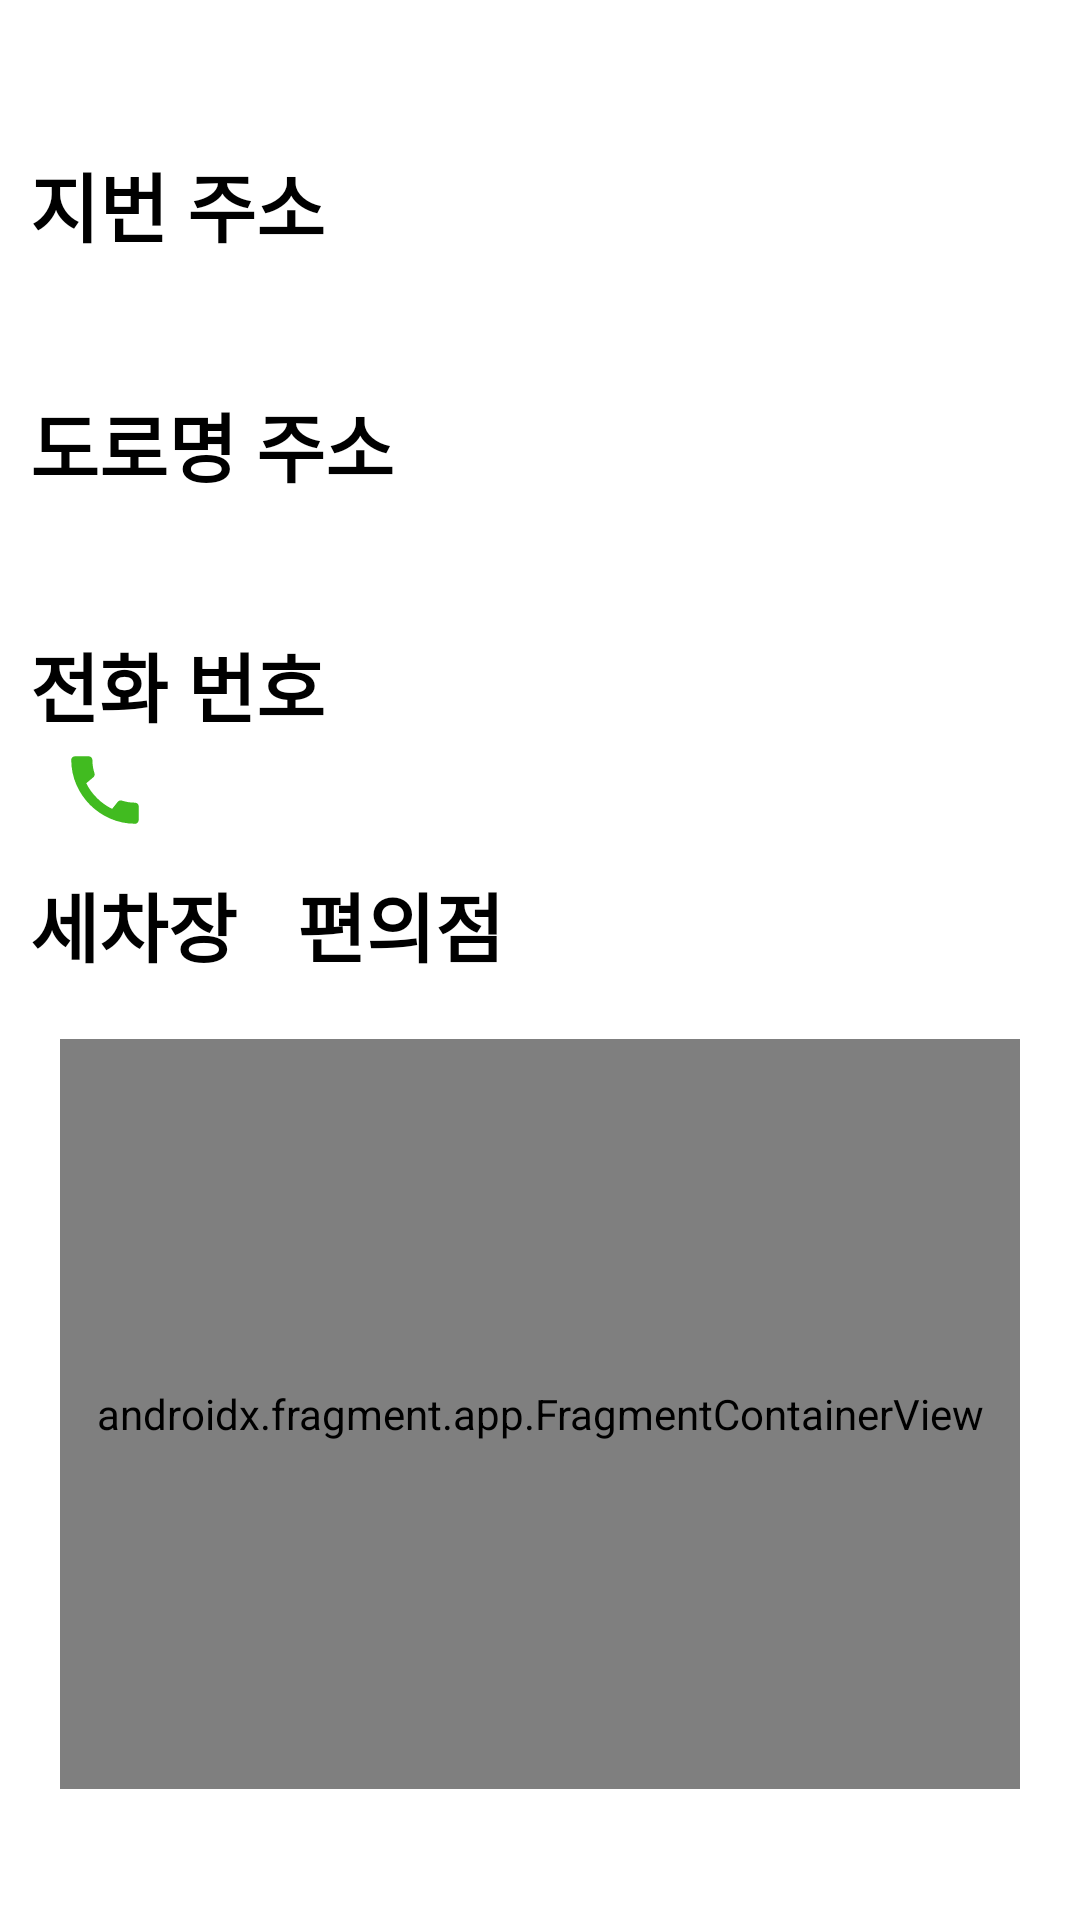

The Android layout XML behind this screen, and the referenced resources:
<!-- AndroidManifest.xml: application theme Theme.AppCompat.NoActionBar -->
<!-- res/layout/activity_intel.xml -->
<?xml version="1.0" encoding="utf-8"?>
<layout xmlns:android="http://schemas.android.com/apk/res/android"
    xmlns:app="http://schemas.android.com/apk/res-auto"
    xmlns:tools="http://schemas.android.com/tools">

    <data>

    </data>

    <androidx.constraintlayout.widget.ConstraintLayout
        android:layout_width="match_parent"
        android:layout_height="match_parent"
        android:background="@color/white"
        tools:context=".presentation.gasdetailinfo.OilDetailActivity">


        <ImageView
            android:id="@+id/gasImg"
            android:layout_width="wrap_content"
            android:layout_height="wrap_content"
            android:padding="20dp"
            android:src="@drawable/gas"
            app:layout_constraintEnd_toEndOf="parent"
            app:layout_constraintStart_toStartOf="parent"
            app:layout_constraintTop_toTopOf="parent" />


        <TextView
            android:id="@+id/lotAddress_text"
            android:layout_width="wrap_content"
            android:layout_height="wrap_content"
            android:layout_marginStart="10dp"
            android:layout_marginTop="10dp"
            android:text="@string/lot_address"
            android:textColor="@color/black"
            android:textSize="25sp"
            android:textStyle="bold"
            app:layout_constraintStart_toStartOf="parent"
            app:layout_constraintTop_toBottomOf="@+id/gasImg" />

        <TextView
            android:id="@+id/lotAddress"
            android:layout_width="wrap_content"
            android:layout_height="wrap_content"
            android:layout_marginStart="10dp"
            android:textColor="#0A65BF"
            android:textSize="25sp"
            app:layout_constraintStart_toStartOf="parent"
            app:layout_constraintTop_toBottomOf="@+id/lotAddress_text" />

        <TextView
            android:id="@+id/roadAddress_text"
            android:layout_width="wrap_content"
            android:layout_height="wrap_content"
            android:layout_marginStart="10dp"
            android:layout_marginTop="10dp"
            android:text="@string/road_address"
            android:textColor="@color/black"
            android:textSize="25sp"
            android:textStyle="bold"
            app:layout_constraintStart_toStartOf="parent"
            app:layout_constraintTop_toBottomOf="@+id/lotAddress" />

        <TextView
            android:id="@+id/roadAddress"
            android:layout_width="wrap_content"
            android:layout_height="wrap_content"
            android:layout_marginStart="10dp"
            android:textColor="#4CAF50"
            android:textSize="25sp"
            app:layout_constraintStart_toStartOf="parent"
            app:layout_constraintTop_toBottomOf="@+id/roadAddress_text" />


        <TextView
            android:id="@+id/tel_text"
            android:layout_width="wrap_content"
            android:layout_height="wrap_content"
            android:layout_marginStart="10dp"
            android:layout_marginTop="10dp"
            android:text="@string/tel"
            android:textColor="@color/black"
            android:textSize="25sp"
            android:textStyle="bold"
            app:layout_constraintStart_toStartOf="parent"
            app:layout_constraintTop_toBottomOf="@+id/roadAddress" />

        <TextView
            android:id="@+id/tel"
            android:layout_width="wrap_content"
            android:layout_height="wrap_content"
            android:layout_marginStart="10dp"
            android:textColor="#4CAF50"
            android:textSize="25sp"
            app:layout_constraintStart_toStartOf="parent"
            app:layout_constraintTop_toBottomOf="@+id/tel_text" />


        <ImageView
            android:id="@+id/call_btn"
            android:layout_width="30dp"
            android:layout_height="30dp"
            android:layout_marginStart="10dp"
            android:src="@drawable/ic_baseline_call_24"
            app:layout_constraintBottom_toBottomOf="@+id/tel"
            app:layout_constraintStart_toEndOf="@+id/tel"
            app:layout_constraintTop_toTopOf="@+id/tel" />


        <TextView
            android:id="@+id/carwash_text"
            android:layout_width="wrap_content"
            android:layout_height="wrap_content"
            android:layout_marginStart="10dp"
            android:layout_marginTop="10dp"
            android:text="@string/car_wash"
            android:textColor="@color/black"
            android:textSize="25sp"
            android:textStyle="bold"
            app:layout_constraintStart_toStartOf="parent"
            app:layout_constraintTop_toBottomOf="@+id/tel" />

        <TextView
            android:id="@+id/carWash"
            android:layout_width="wrap_content"
            android:layout_height="wrap_content"
            android:layout_marginStart="10dp"
            android:text=""
            android:textColor="@color/black"
            android:textSize="25sp"
            app:layout_constraintStart_toEndOf="@+id/carwash_text"
            app:layout_constraintTop_toTopOf="@+id/carwash_text" />

        <TextView
            android:id="@+id/conven_store_text"
            android:layout_width="wrap_content"
            android:layout_height="wrap_content"
            android:layout_marginStart="10dp"
            android:text="@string/conven_store"
            android:textColor="@color/black"
            android:textSize="25sp"
            android:textStyle="bold"
            app:layout_constraintStart_toEndOf="@+id/carWash"
            app:layout_constraintTop_toTopOf="@+id/carwash_text" />

        <TextView
            android:id="@+id/conven_store"
            android:layout_width="wrap_content"
            android:layout_height="wrap_content"
            android:layout_marginStart="10dp"
            android:text=""
            android:textColor="@color/black"
            android:textSize="25sp"
            app:layout_constraintStart_toEndOf="@+id/conven_store_text"
            app:layout_constraintTop_toTopOf="@+id/conven_store_text" />

        <androidx.fragment.app.FragmentContainerView
            android:id="@+id/detailMap"
            android:name="com.google.android.gms.maps.SupportMapFragment"
            android:layout_width="match_parent"
            android:layout_height="250dp"
            android:layout_marginStart="20dp"
            android:layout_marginTop="20dp"
            android:layout_marginEnd="20dp"
            app:layout_constraintEnd_toEndOf="parent"
            app:layout_constraintStart_toStartOf="parent"
            app:layout_constraintTop_toBottomOf="@+id/carwash_text" />

    </androidx.constraintlayout.widget.ConstraintLayout>
</layout>
<!-- resources referenced by this layout -->
<resources>
  <color name="black">#FF000000</color>
  <color name="white">#FFFFFFFF</color>
  <!-- drawable ic_baseline_call_24 (drawable) -->
  <vector android:height="24dp" android:tint="#41BB20"
      android:viewportHeight="24" android:viewportWidth="24"
      android:width="24dp" xmlns:android="http://schemas.android.com/apk/res/android">
      <path android:fillColor="@android:color/white" android:pathData="M20.01,15.38c-1.23,0 -2.42,-0.2 -3.53,-0.56 -0.35,-0.12 -0.74,-0.03 -1.01,0.24l-1.57,1.97c-2.83,-1.35 -5.48,-3.9 -6.89,-6.83l1.95,-1.66c0.27,-0.28 0.35,-0.67 0.24,-1.02 -0.37,-1.11 -0.56,-2.3 -0.56,-3.53 0,-0.54 -0.45,-0.99 -0.99,-0.99H4.19C3.65,3 3,3.24 3,3.99 3,13.28 10.73,21 20.01,21c0.71,0 0.99,-0.63 0.99,-1.18v-3.45c0,-0.54 -0.45,-0.99 -0.99,-0.99z"/>
  </vector>
  <string name="car_wash">세차장</string>
  <string name="conven_store">편의점</string>
  <string name="lot_address">지번 주소</string>
  <string name="road_address">도로명 주소</string>
  <string name="tel">전화 번호</string>
</resources>
